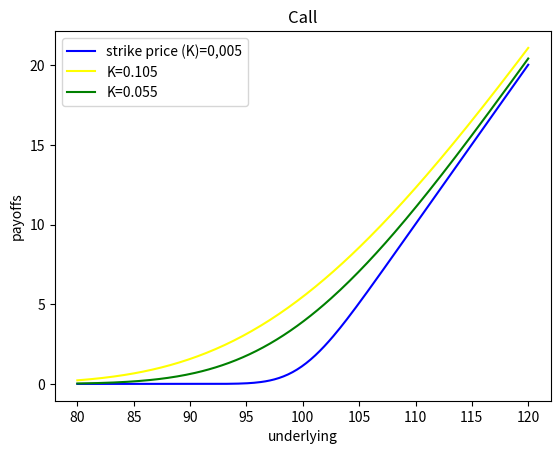

This chart was generated by the following Python code:
from scipy.stats import norm
from math import *
import matplotlib.animation as animation
import matplotlib.pyplot as plt
import numpy as np

"""
# The Black Scholes Formula
# Call_or_Put - This is set to 'call' for call option, anything else for put
# S - Stock price
# K - Strike price
# T - Time to maturity
# r - Riskfree interest rate
# d - Dividend yield
# v - Volatility
"""

def BlackScholes(Call_or_Put,S,K,T,r,d,v):
    d1 = (log(float(S)/K)+((r-d)+v*v/2.)*T)/(v*sqrt(T))
    d2 = d1-v*sqrt(T)
    if Call_or_Put=='call':
        return S*exp(-d*T)*norm.cdf(d1)-K*exp(-r*T)*norm.cdf(d2)
    else:
        return K*exp(-r*T)*norm.cdf(-d2)-S*exp(-d*T)*norm.cdf(-d1)


maturity = 0
S = np.linspace(80,120,200)
p1 = []
p2 = []
p3 = []
for i in S:
    p1.append(BlackScholes('call', i, 100, 0.005, 0.06, 0, 0.4))
for i in S:
    p2.append(BlackScholes('call', i, 100, 0.105, 0.06, 0, 0.4))
for i in S:
    p3.append(BlackScholes('call', i, 100, 0.055, 0.06, 0, 0.4))

p1=plt.plot( S , p1 ,color='blue')
p2=plt.plot( S , p2 ,color='yellow')
p2=plt.plot( S , p3 ,color='green')
plt.xlabel("underlying")
plt.ylabel("payoffs")
plt.title("Call")
plt.legend(["strike price (K)=0,005", "K=0.105", "K=0.055"])
plt.show()

